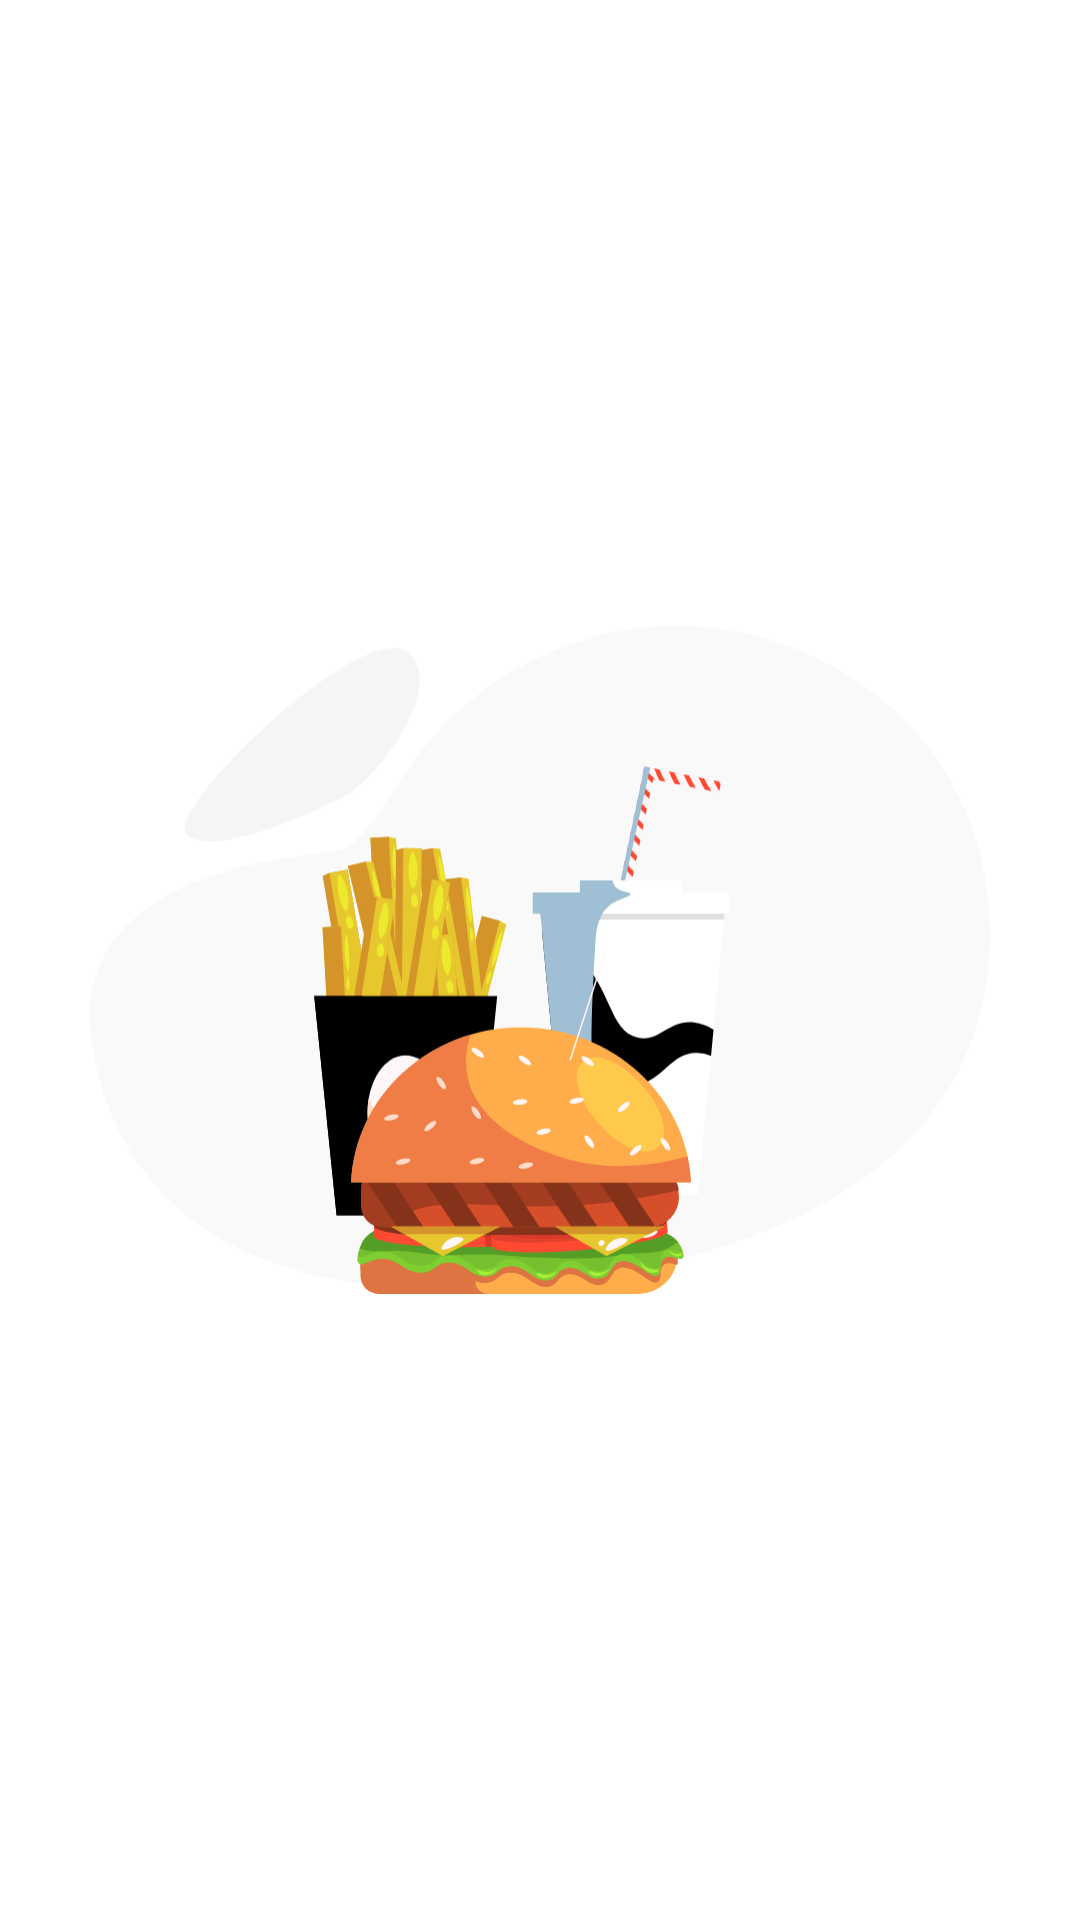

Here is an Android app screen rendered from its layout file. Give the layout XML and the strings, colors and styles it references.
<!-- AndroidManifest.xml: application theme Theme.NightCafe -->
<!-- res/layout/fragment_first_screen.xml -->
<?xml version="1.0" encoding="utf-8"?>
<FrameLayout xmlns:android="http://schemas.android.com/apk/res/android"
    xmlns:tools="http://schemas.android.com/tools"
    android:layout_width="match_parent"
    android:layout_height="match_parent"
    tools:context=".onboarding.screens.FirstScreenFragment">

 <ImageView
     android:layout_width="300dp"
     android:layout_height="300dp"
     android:layout_gravity="center"
     android:src="@drawable/ic_1_onboard"/>

</FrameLayout>
<!-- resources referenced by this layout -->
<resources>
  <!-- drawable ic_1_onboard: vector/xml drawable (drawable, 35732 chars, omitted) -->
  <style name="Theme.NightCafe" parent="Theme.MaterialComponents.DayNight.DarkActionBar">
          
          <item name="colorPrimary">@color/black</item>
          <item name="colorPrimaryVariant">#333333</item> 
          <item name="colorOnPrimary">@color/white</item>
          
          <item name="colorSecondary">@color/ash</item>
          <item name="colorSecondaryVariant">@color/black</item>
          <item name="colorOnSecondary">@color/black</item>
          
          <item name="android:statusBarColor" tools:targetApi="l">?attr/colorPrimaryVariant</item>
          
      </style>
  <color name="black">#FF000000</color>
  <color name="white">#FFFFFFFF</color>
  <color name="ash">#37393A</color>
</resources>
